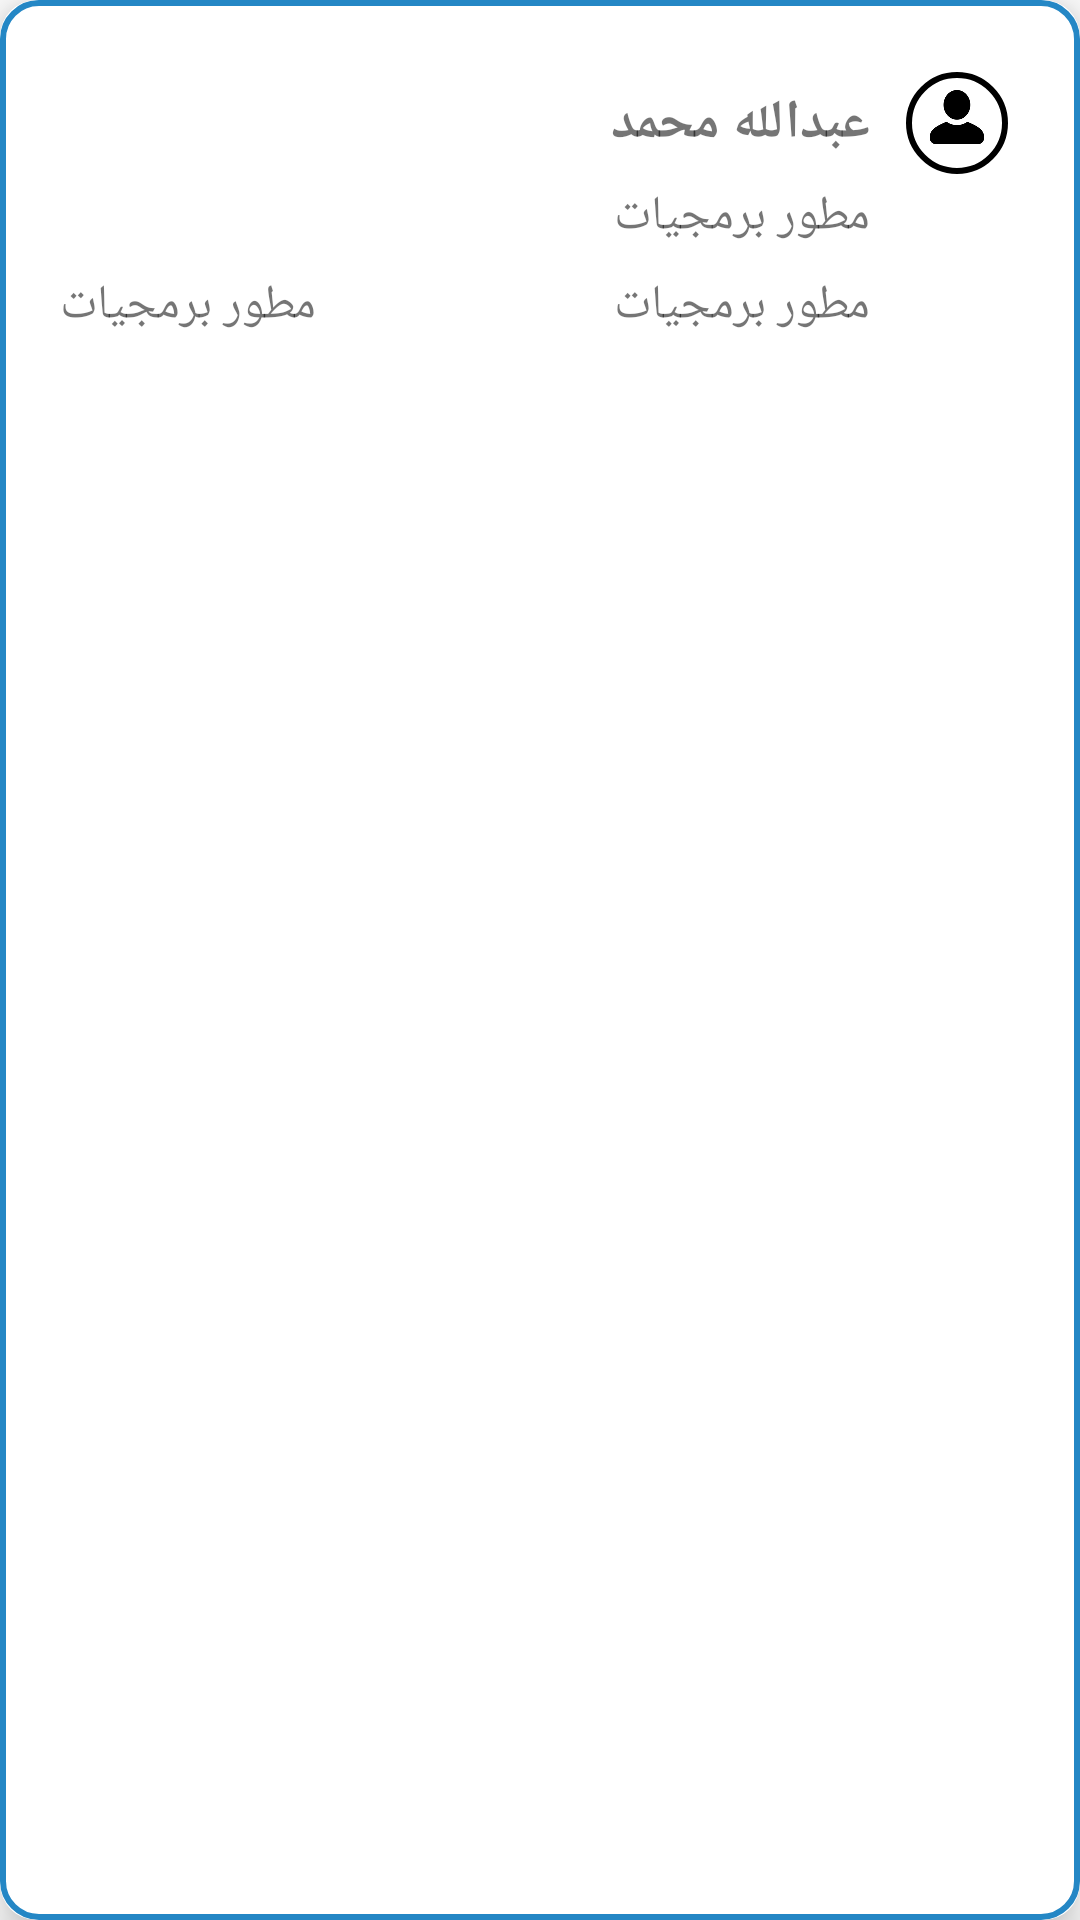

Reconstruct the res/layout file that produces this screen, plus the resources it refers to.
<!-- AndroidManifest.xml: application theme Theme.DwamyAdmin -->
<!-- res/layout/reports_item.xml -->
<?xml version="1.0" encoding="utf-8"?>
<androidx.cardview.widget.CardView xmlns:android="http://schemas.android.com/apk/res/android"
    xmlns:app="http://schemas.android.com/apk/res-auto"
    xmlns:tools="http://schemas.android.com/tools"
    android:layout_width="match_parent"
    android:layout_height="wrap_content"
    android:layout_marginHorizontal="16dp"
    android:layout_marginVertical="8dp"
    android:foreground="@drawable/card_bg"
    app:cardCornerRadius="12dp"
    app:cardElevation="8dp">

    <androidx.constraintlayout.widget.ConstraintLayout
        android:layout_width="match_parent"
        android:layout_height="wrap_content"
        android:padding="8dp">

        <FrameLayout
            android:id="@+id/avatar"
            android:layout_width="34dp"
            android:layout_height="34dp"
            android:layout_marginTop="16dp"
            android:layout_marginEnd="16dp"
            android:background="@drawable/circle_border"
            app:layout_constraintEnd_toEndOf="parent"
            app:layout_constraintTop_toTopOf="parent">

            <ImageView
                android:id="@+id/avatarImage"
                android:layout_width="match_parent"
                android:layout_height="30dp"
                android:contentDescription="@string/avatar"
                android:src="@drawable/avatar_img" />
        </FrameLayout>

        <TextView
            android:id="@+id/empName"
            android:layout_width="wrap_content"
            android:layout_height="wrap_content"
            android:layout_marginEnd="12dp"
            android:text="عبدالله محمد"
            android:textSize="18sp"
            android:textStyle="bold"
            app:layout_constraintBottom_toBottomOf="@+id/avatar"
            app:layout_constraintEnd_toStartOf="@+id/avatar"
            app:layout_constraintTop_toTopOf="@+id/avatar" />

        <TextView
            android:id="@+id/empProf"
            android:layout_width="wrap_content"
            android:layout_height="wrap_content"
            android:layout_marginTop="8dp"
            android:layout_marginEnd="12dp"
            android:text="مطور برمجيات"
            android:textSize="16sp"
            app:layout_constraintEnd_toStartOf="@+id/avatar"
            app:layout_constraintTop_toBottomOf="@+id/empName" />

        <TextView
            android:id="@+id/empClockIn"
            android:layout_width="wrap_content"
            android:layout_height="wrap_content"
            android:layout_marginVertical="8dp"
            android:layout_marginEnd="12dp"
            android:text="مطور برمجيات"
            android:textSize="16sp"
            app:layout_constraintBottom_toBottomOf="parent"
            app:layout_constraintEnd_toStartOf="@+id/avatar"
            app:layout_constraintTop_toBottomOf="@+id/empProf" />

        <TextView
            android:id="@+id/empClockOut"
            android:layout_width="wrap_content"
            android:layout_height="wrap_content"
            android:layout_marginStart="12dp"
            android:layout_marginVertical="8dp"
            android:text="مطور برمجيات"
            android:textSize="16sp"
            app:layout_constraintBottom_toBottomOf="parent"
            app:layout_constraintStart_toStartOf="parent"
            app:layout_constraintTop_toBottomOf="@+id/empProf" />

    </androidx.constraintlayout.widget.ConstraintLayout>
</androidx.cardview.widget.CardView>
<!-- resources referenced by this layout -->
<resources>
  <!-- drawable avatar_img: png bitmap (drawable, 14107 bytes) -->
  <!-- drawable card_bg (drawable) -->
  <?xml version="1.0" encoding="utf-8"?>
  <shape xmlns:android="http://schemas.android.com/apk/res/android"
      android:shape="rectangle">
  
      <solid android:color="#00FFFFFF"/>
  
      <corners android:radius="12dp"/>
  
      <stroke
          android:width="2dp"
          android:color="@color/primary"/>
  </shape>
  <!-- drawable circle_border (drawable) -->
  <shape xmlns:android="http://schemas.android.com/apk/res/android"
      android:shape="oval">
  
      <solid android:color="#00FFFFFF" />
  
      <stroke
          android:width="2dp"
          android:color="#000000" />
  
      <size
          android:width="100dp"
          android:height="100dp" />
  </shape>
  <string name="avatar">Avatar</string>
  <style name="Theme.DwamyAdmin" parent="Base.Theme.DwamyAdmin" />
  <color name="primary">#2487C5</color>
  <style name="Base.Theme.DwamyAdmin" parent="Theme.Material3.DayNight.NoActionBar">
          <item name="android:statusBarColor">@android:color/white</item>
          <item name="android:windowLightStatusBar">true</item>
          <item name="android:windowSplashScreenAnimatedIcon">@android:color/transparent</item>
          <item name="android:windowSplashScreenAnimationDuration">0</item>
      </style>
</resources>
